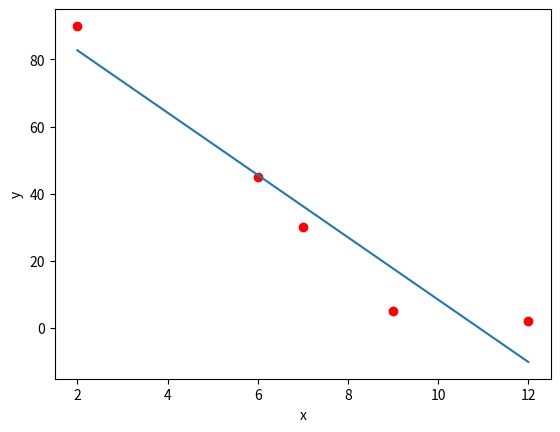

Write Python code to recreate this figure.
# Linear Regression
# (y-hat: predicteed value) = a + bx
# y = line
# a = the intercept (we use mean as the intercept)
# b = slope
# x = x-axis value

#===/Formula/====#
#               sigma(xy) * sigma(x)(sigma(y)
# b =    ========================================
#               n(sigma(x^2)) - sigma(x)^2

#Import
import matplotlib.pyplot as plt
import numpy as np

#Variables
x_list = [2,6,7,9,12] # <=== X Dataset
y_list = [90,45,30,5,2] # <=== Y Dataset

# DO NOTE CHANGE
predicted_y = []
n = len(x_list)
sigma_xy = 0
sigma_y = sum(y_list)
sigma_x = sum(x_list)
sigma_xx = 0

# Sigma X^2
for i in x_list:
    sigma_xx += pow(i,2)

# Sigma XY
for i in range(n):
    sigma_xy += x_list[i] * y_list[i]

# Setting up the formula
numerator = (sigma_xy) - (sigma_x * sigma_y)/n
denominator = (sigma_xx) - pow(sigma_x,2)/n

# Linear Regression Line
slope = numerator/denominator

# Finding the y-intercept
x_average = sum(x_list)/len(x_list)
y_average = sum(y_list)/len(y_list)
a = y_average - (slope*x_average)

#predicted slopt (linear regression) over the x-axis
for x in x_list:
    y_hat = a + slope*x
    predicted_y.append(y_hat)

#Show equation
print("n = %.3f, sigma_xy = %.3f, sigmax^2 = %.3f" % (n,sigma_xy,sigma_xx))
print("y-hat = %.3f + %.3fx" % (a,slope))
plt.plot([x_list],[y_list],"ro")
plt.plot(x_list,predicted_y)
plt.ylabel('y')
plt.xlabel('x')
plt.show()
